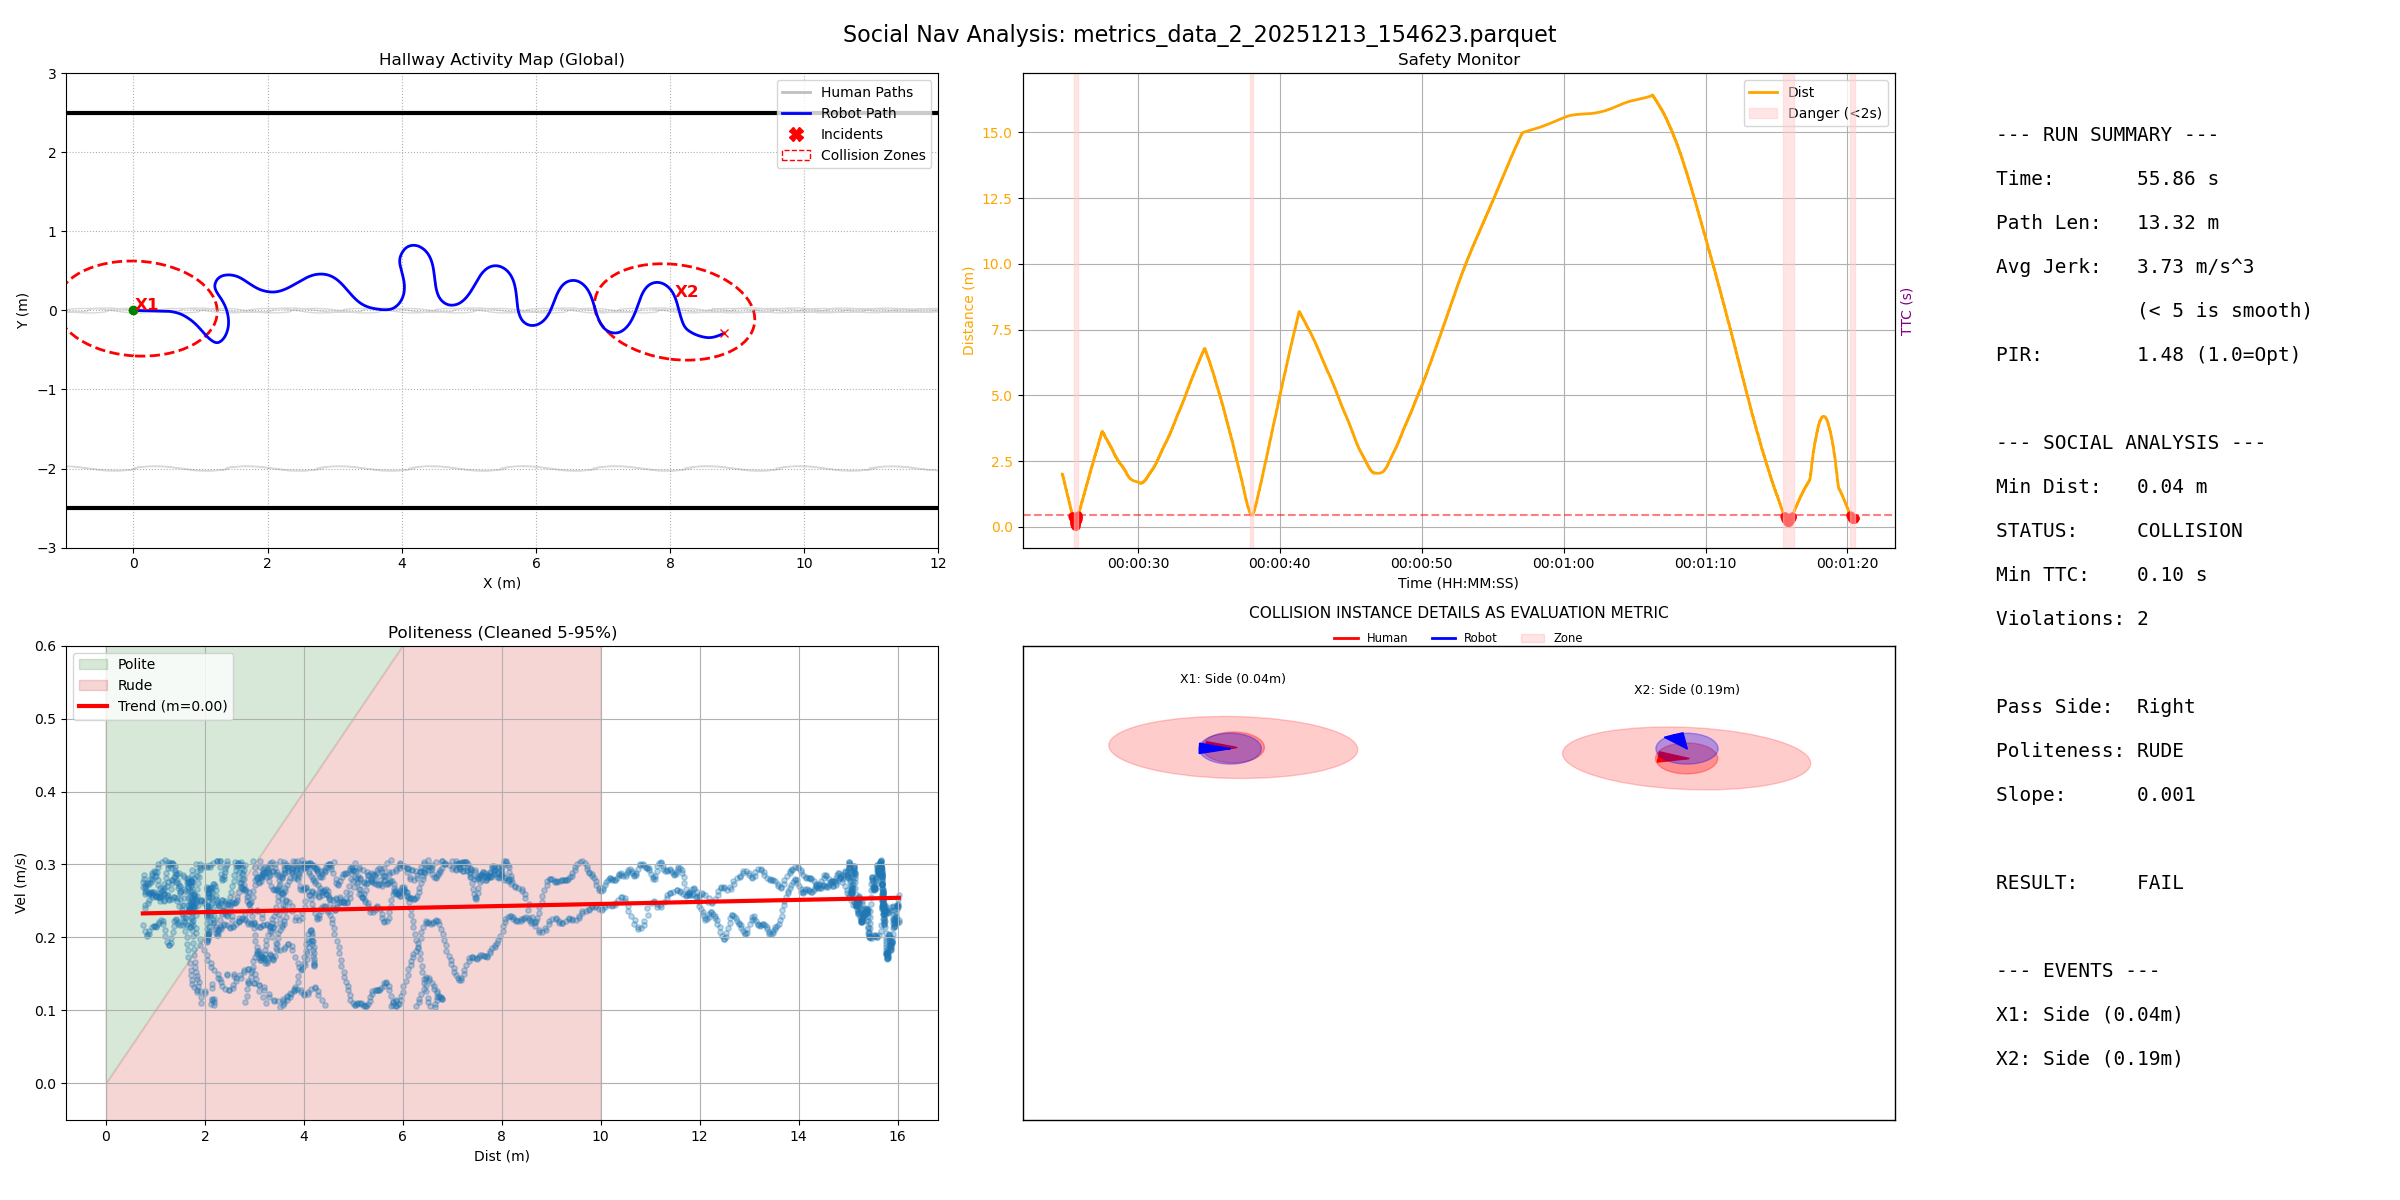

Data behind this chart, as committed beside it:
filename, duration, path_length, pir, avg_jerk, min_human_dist, safety_margin, min_ttc, intrusion_count, passing_preference, politeness_slope, politeness_status
metrics_data_2_20251213_154623.parquet, 55.86, 13.32, 1.48, 3.726, 0.0382, -0.5618, 0.1, 2, Right, 0.0014, RUDE
